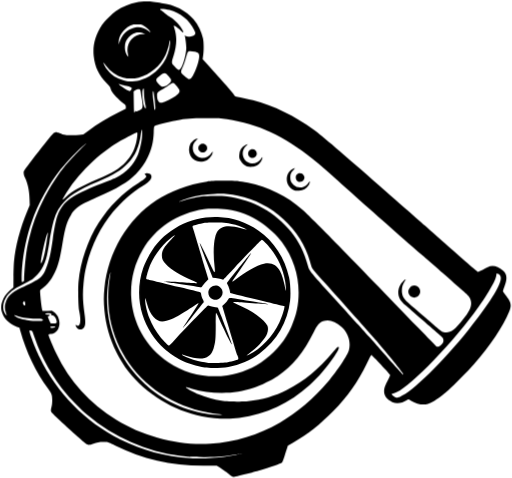
t = 0.00 s
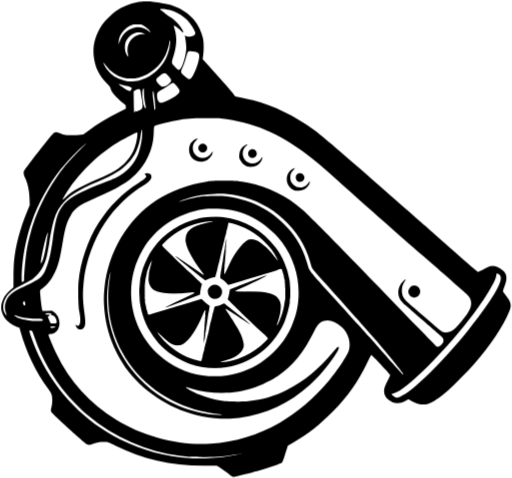
t = 0.25 s
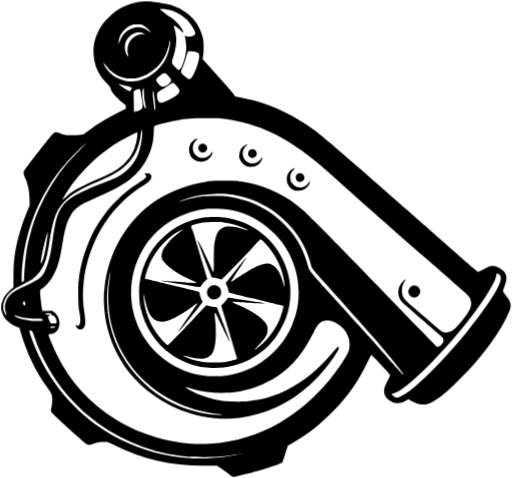
t = 0.50 s
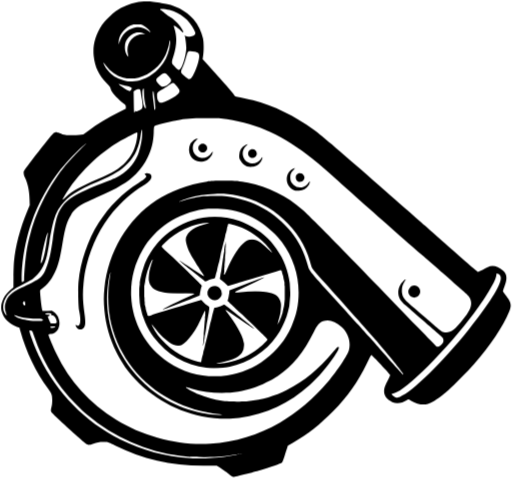
t = 0.75 s

The animated SVG that drew these frames (rendered in a browser with its animation timeline set to each time). Animation: 1 CSS @keyframes rule; one cycle of 1.00 s, repeats indefinitely.

<?xml version="1.0" encoding="UTF-8"?>
<svg width="1278" height="1192" version="1.1" viewBox="0 0 1278 1192" xmlns="http://www.w3.org/2000/svg">
<style>.r{transform-box:fill-box;transform-origin:50% 50%;animation:spin 1s linear infinite;translate:383px 340px}@keyframes spin{from{transform:rotate(360deg)}to{transform:rotate(0deg)}}</style><path d="m363.02-0.66602c-37.547-0.52382-73.77 16.877-98.748 44.559-34.398 33.126-44.749 87.931-25.504 131.52 7.1629 18.862 23.776 31.616 33.635 48.598 7.3792 17.779 25.051 28.615 37.139 42.256-23.642 15.04-49.706 26.251-72.717 42.471-11.274 6.6749-21.176 16.549-32.51 22.285-20.579-0.32128-41.397 1.879-61.207-4.9473-12.828-3.0197-19.177 12.087-26.986 19.211-20.067 24.922-40.842 49.534-58.307 76.363-8.2418 15.067 5.3897 29.794 7.4277 44.691 3.1685 14.721 4.3484 30.044 3.8418 44.844-20.582 48.94-37.323 100.38-38.959 153.89-0.88652 16.636-1.0584 33.299-1.5918 49.947-19.774 15.003-35.926 40.878-27.49 66.277 5.663 19.896 24.042 31.407 41.619 39.693 5.9899 4.4518 4.5446 14.368 8.3008 20.711 14.841 46.441 36.686 90.422 64.662 130.35 7.6233 10.261 12.784 23.624 9.1152 36.713-0.64732 9.7394-6.5721 22.392 5.0371 28.088 28.558 25.364 55.132 53.381 86.25 75.639 13.975 3.8343 27.133-6.649 41.406-4.916 22.121 1.0468 39.931 16.491 60.518 22.992 61.46 25.099 128.02 36.849 194.36 35.166 12.36 1.1575 26.715-3.9281 36.092 6.5664 11.609 7.0171 21.682 17.839 34.406 22.379 40.505-9.5246 81.543-19.097 120.14-35.027 11.964-8.5774 11.757-25.664 17.424-38.111 2.1054-11.476 16.552-13.153 24.504-20.025 49.53-30.062 91.761-71.075 127.96-116.01 22.241-28.25 38.107-60.635 55.424-91.936 13.464 13.815 28.127 27.269 39.709 42.426-5.828 17.656-20.357 37.379-9.2422 55.973 12.287 18.3 38.843 23.496 57.234 11.336 7.3919-3.4785 14.782 5.4983 22.457 7.043 20.933 7.6748 43.421-1.1284 59.879-14.529 33.3-26.228 62.662-57.202 91.395-88.271 33.076-39.323 65.184-80.868 85.26-128.54 5.182-11.518 6.1685-25.4-2.1836-35.768-3.268-6.7581-10.526-12.57-11.93-19.332 5.8641-16.205 13.386-38.028-1.6719-51.725-12.009-11.652-31.766-18.14-46.867-8.3027-6.6145 2.112-13.082 8.3142-19.66 7.7383-68.76-58.067-135.31-118.72-203.31-177.71-67.375-58.293-133.34-118.34-203.08-173.82-55.033-39.986-118.41-69.924-185.57-82.121-13.749 0.24665-18.957-14.821-27.654-22.803-20.148-23.398-40.968-46.205-61.656-69.123-7e-3 -23.642 4.5978-48.707-6.5781-70.768-15.849-41.65-57.971-68.352-101.31-72.732-13.389-2.0175-26.901-3.4496-40.459-3.2188z" fill="#fff"/><path class="r" transform="translate(383,340)" d="m148.03 406.42c-6.7675-2.9354-11.03-9.2762-11.03-16.409 0-14.685 16.997-23.349 28.538-14.546 11.001 8.3908 8.8591 24.819-3.9971 30.659-4.8821 2.2176-8.8797 2.3053-13.512 0.29619zm-20.117 170.14c-18.851-2.7042-43.592-10.381-60.049-18.631-11.279-5.655-30.058-18.6-40.864-28.169-25.001-22.14-44.042-51.844-54.548-85.094-11.494-36.379-10.858-79.436 1.7078-115.58 4.5999-13.23 14.2-32.436 22.282-44.579 35.848-53.854 98.247-85.5 164.06-83.202 37.94 1.325 70.314 12.182 102 34.207 38.278 26.607 65.682 68.665 76.076 116.75 3.2408 14.995 4.3731 41.298 2.4875 57.786-6.0426 52.835-32.914 99.21-76.185 131.48-22.859 17.048-49.541 28.563-77.878 33.608-14.965 2.6644-45.316 3.3921-59.087 1.4166zm57.587-13.02c4.95-0.9018 12.938-2.8101 17.75-4.2406 10.092-2.9997 10.024-2.86 6.2211-12.965-2.5021-6.6475-4.3305-12.587-24.88-80.827-5.7968-19.25-11.078-36.693-11.737-38.762l-1.1974-3.7619 5.9841-5.7381c3.2913-3.1559 7.0513-7.6506 8.3556-9.9881 2.8866-5.1733 2.6407-5.1555 23.883-1.7344 64.198 10.339 77.548 12.584 78.05 13.125 0.77723 0.83745-20.757-0.3839-47.93-2.7184-35.198-3.024-41-3.3375-41-2.2157 0 0.55462 4.1625 2.7176 9.25 4.8067 36.329 14.917 69.895 38.622 76.259 53.854 2.188 5.2367 1.8307 13.191-0.88963 19.805-4.8997 11.913-19.643 29.088-37.383 43.55-15.596 12.714-15.719 12.849-8.4723 9.3011 30.811-15.085 60.08-46.095 76.778-81.345 7.2345-15.272 14.712-40.679 11.972-40.679-2.5114 0-70.406-16.329-129.97-31.258l-4.9557-1.2421-1.2884-6.5c-0.70864-3.575-2.6069-9.0844-4.2183-12.243l-2.9299-5.7432 4.2989-5.7568c2.3644-3.1662 7.3927-9.6231 11.174-14.349 31.414-39.258 42.285-52.617 43.866-53.908 1.7381-1.4195 1.7657-1.3658 0.51288 1-2.0015 3.7797-8.8141 13.926-28.298 42.143-9.7383 14.104-17.706 25.916-17.706 26.25 0 1.4524 2.1734 0.31621 7.1583-3.742 24.724-20.128 53.171-36.096 71.713-40.253 17.922-4.0185 32.228 2.8157 40.534 19.365 4.0865 8.1418 8.5386 22.37 11.103 35.485 1.2828 6.5598 2.6509 12.225 3.0402 12.59 0.96611 0.90476-0.32833-14.427-2.0969-24.837-4.839-28.482-17.756-57.207-35.857-79.738-7.9707-9.9217-20.209-22.262-22.079-22.262-1.2431 0-29.952 29.355-68.458 70-11.203 11.825-22.081 23.275-24.174 25.445l-3.8049 3.9452-5.79-1.8703c-3.1845-1.0287-9.1068-2.129-13.161-2.4452l-7.3705-0.57494-15.38-40c-15.655-40.715-17.865-46.919-16.395-46.01 0.97059 0.59986 12.569 24.04 25.225 50.981 4.9019 10.434 9.406 19.566 10.009 20.292 2.3054 2.7779 2.6909-0.73863 1.3474-12.293-3.4355-29.547-2.8955-57.044 1.4544-74.052 3.3334-13.034 7.8065-19.254 17.351-24.128 9.8031-5.0062 27.028-4.2121 49.604 2.287 6.3116 1.817 11.604 3.1753 11.761 3.0185 0.78461-0.78461-20.383-9.7642-28.236-11.978-18.788-5.2967-25.399-6.1013-50-6.0852-18.25 0.012-24.755 0.38559-31.5 1.8092-13.853 2.9238-23.848 5.7697-24.957 7.1058-0.73387 0.88426-0.45233 2.9548 0.95994 7.0596 1.0991 3.1946 6.9924 22.5 13.096 42.9s14.202 47.431 17.997 60.068l6.8988 22.976-5.8862 6.024c-3.2374 3.3132-7.0776 7.9538-8.5339 10.312-2.4158 3.9128-2.9292 4.2409-5.8609 3.746-21.553-3.638-49.305-8.015-66.713-10.522-11.825-1.703-21.95-3.2669-22.5-3.4754-3.0067-1.1398 21.544-0.26036 44.077 1.579 30.368 2.4789 36.802 2.7253 37.261 1.427 0.18616-0.52634-4.9888-3.24-11.5-6.0304-31.266-13.399-52.273-26.373-66.107-40.829-7.7357-8.0829-10.18-13.171-10.209-21.252-0.04765-13.168 4.5459-21.024 23.87-40.826 12.262-12.565 11.319-13.199-2.8306-1.9018-24.134 19.268-45.057 49.048-54.559 77.657-3.626 10.917-6.2355 22.239-5.3335 23.141 0.57697 0.57698 11.235 3.2098 84.831 20.955 23.925 5.7688 45.295 11.063 47.489 11.766 3.8391 1.2288 4.0181 1.4799 4.7643 6.683 0.42641 2.9734 2.1657 8.2305 3.865 11.682 2.6901 5.4643 2.9146 6.5151 1.7357 8.1234-1.4427 1.9681-14.104 17.899-32.416 40.788-11.305 14.13-20.191 24.264-18.853 21.5 0.39937-0.825 9.5103-14.658 20.247-30.741 10.736-16.082 19.191-29.57 18.788-29.973-0.86791-0.86791-0.85546-0.8755-21.771 13.271-19.396 13.118-33.529 21.265-45.022 25.951-23.04 9.3935-33.235 8.2937-45.594-4.9191-6.7511-7.217-12.385-18.844-16.76-34.589-4.1836-15.055-4.5374-15.537-4.038-5.5 0.52017 10.454 4.8901 28.704 10.082 42.105 6.9381 17.909 16.346 34.041 28.515 48.895 6.4724 7.9006 19.25 20.5 20.79 20.5 0.55847 0 6.1147-5.4906 12.347-12.201 36.832-39.658 83.559-87.811 85.168-87.766 0.64015 0.0179 3.6389 0.90326 6.6639 1.9674s8.0324 1.9494 11.128 1.9674c3.2763 0.019 6.0368 0.55491 6.6071 1.2826 0.53876 0.6875 4.4717 10.475 8.7399 21.75s12.013 31.457 17.211 44.848c5.1981 13.391 9.2363 24.563 8.9737 24.826-1.0435 1.0435-18.306-33.684-33.361-67.111-2.7093-6.0158-5.3708-11.086-5.9143-11.267-0.63785-0.21261-0.9729 10.935-0.94487 31.438 0.046 33.619-0.78281 42.46-5.3718 57.309-8.0614 26.085-30.169 31.537-70.993 17.51-8.6713-2.9796-8.6757-2.9803-7.1447-1.1355 1.7818 2.1469 20.815 10.194 31.815 13.451 8.5208 2.5229 21.984 5.1621 33.255 6.5188 7.8574 0.9458 39.845-0.27653 48.5-1.8533z"/><path transform="translate(383,340)" d="m-188.13 480.32c-2.9143-1.8087-5.8728-6.2302-5.8728-8.7771 0-1.5092 0.26014-1.4986 3.0042 0.12236 2.9303 1.731 3.0576 1.7212 5.1784-0.39961 4.1785-4.1785 4.284-17.317 0.29122-36.262-2.197-10.424-3.1457-54.525-1.542-71.677 4.7141-50.42 23.426-105.27 50.432-147.82 26.166-41.232 60.503-75.617 99.627-99.767 11.932-7.3653 19.01-13.351 19.01-16.076 0-0.86828-0.94786-2.4618-2.1064-3.5411-2.6196-2.4406-1.9129-3.7017 2.5426-4.5376 4.1606-0.78053 9.9275 1.3647 11.483 4.2717 4.1431 7.7414-2.6503 16.781-20.743 27.602-23.939 14.318-53.061 39.777-73.833 64.548-30.147 35.95-54.375 84.694-66.307 133.4-3.9947 16.307-5.8015 27.186-7.5584 45.507-2.5554 26.649-1.9152 45.289 2.648 77.089 2.486 17.325 2.1991 27.12-0.94307 32.204-3.4968 5.6579-10.003 7.4054-15.31 4.1119zm834.66-78.866c-10.287-3.5364-13.694-15.354-6.7914-23.557 4.9547-5.8883 11.588-7.2959 18.283-3.88 7.1035 3.6239 9.9351 12.86 6.1222 19.97-3.6038 6.7197-10.851 9.7922-17.614 7.4674zm-292.53-266.33c-13.401-4.4097-21.536-15.549-21.299-29.165 0.17178-9.8543 5.6202-19.382 13.75-24.045 7.42-4.256 8.6328-3.595 3.3681 1.8357-6.6972 6.9083-8.2678 10.472-8.2639 18.75 4e-3 8.2732 2.1884 13.23 8.2408 18.698 10.09 9.1153 24.906 8.1726 34.611-2.202 2.5259-2.7004 4.5925-5.3791 4.5925-5.9526s0.40261-1.0428 0.89469-1.0428c1.2652 0-0.3461 6.4962-2.4239 9.7726-5.5746 8.7902-13.52 13.383-23.971 13.857-3.85 0.17453-8.125-0.0529-9.5-0.50532zm7.3881-22.104c-7.8506-3.172-8.4612-16.387-0.91606-19.825 6.0458-2.7547 12.126-0.80683 15.034 4.8164 1.9457 3.7626 1.8878 6.5141-0.21177 10.069-2.7947 4.731-8.9829 6.9295-13.906 4.9404zm-128.02-38.232c-6.0559-1.9507-12.655-7.9885-16.197-14.819-3.0936-5.9658-3.3265-7.0527-2.9924-13.969 0.57251-11.853 5.5852-19.78 15.806-24.994 6.1638-3.1445 6.9329-2.354 1.9038 1.9569-15.557 13.336-10.428 38.033 9.0813 43.723 10.286 3 21.261-1.3756 27.777-11.074 3.1372-4.6695 3.25-4.737 3.25-1.9432 0 1.5919-1.5686 5.4021-3.4859 8.4672-3.5858 5.7327-8.2255 9.6122-14.732 12.318-4.1789 1.738-15.478 1.9232-20.41 0.33453zm-123.87-13.127c-8.9846-2.977-13.593-6.7962-17.426-14.442-4.4161-8.8089-4.4374-19.667-0.055491-28.256 3.2778-6.425 13.296-13.964 18.557-13.964 1.0235 0-0.2295 1.6811-3.3321 4.4706-6.8196 6.1314-9.6547 12.824-8.9821 21.203 0.89958 11.207 8.1081 19.776 18.792 22.339 10.262 2.4619 21.213-2.0334 27.425-11.258 2.7904-4.1435 3.521-4.7576 3.521-2.9597 0 6.8008-7.5171 16.843-15.55 20.773-6.5714 3.2151-16.76 4.1444-22.95 2.0933zm132.26-9.2269c-8.5813-4.6562-6.8967-17.255 2.7321-20.433 6.6853-2.2063 13.505 3.4627 13.505 11.226 0 8.0054-9.0227 13.121-16.237 9.2068zm-126.36-15.835c-2.7873-2.7873-3.4-4.1569-3.4-7.6s0.6127-4.8127 3.4-7.6 4.1569-3.4 7.6-3.4 4.8127 0.6127 7.6 3.4 3.4 4.1569 3.4 7.6-0.6127 4.8127-3.4 7.6-4.1569 3.4-7.6 3.4-4.8127-0.6127-7.6-3.4zm81.022 811.98c-1.6928-0.73708-4.6178-2.6529-6.5-4.2574-4.471-3.8113-15.572-11.836-24.696-17.853l-7.2736-4.7963-28.726 0.20391c-84.643 0.6008-154.74-15.102-225.56-50.531-12.486-6.2463-16.097-7.5989-22.829-8.5509-9.9679-1.4096-19.614-0.0897-30.614 4.1892-8.3104 3.2326-12.096 3.6839-15.54 1.8525-5.0609-2.691-37.344-31.081-68.425-60.174-22.134-20.718-22.259-20.859-22.248-25 6e-3 -2.2905 0.72639-6.4146 1.601-9.1646 2.0181-6.3458 2.2642-21.278 0.46968-28.5-0.98286-3.9553-3.4009-8.3085-8.6098-15.5-31.802-43.907-54.48-91.24-70.17-146.46l-1.8343-6.4556-6.2311-2.2306c-9.559-3.4219-15.847-7.223-23.181-14.013-7.2856-6.7453-11.797-14.1-14.596-23.795-4.9867-17.273 3.6979-39.171 21.463-54.12l7.5774-6.3761 0.0988-26.277c0.0543-14.452 0.63495-31.902 1.2902-38.777 3.6873-38.686 15.446-83.626 32.576-124.5l6.7055-16-0.52032-15c-0.7619-21.964-4.1124-37.861-11.252-53.391-2.3843-5.1859-3.3981-8.8409-3.3981-12.251 0-4.7237 0.4406-5.4442 15.66-25.609 8.6128-11.412 25.261-32.768 36.997-47.458 19.251-24.098 21.734-26.828 25.396-27.925 3.6173-1.0838 4.6241-0.96864 9.2533 1.0582 2.8569 1.2509 7.2194 2.9424 9.6944 3.7591 6.1256 2.0212 28.081 2.7956 41.214 1.4536l10.714-1.0948 11.286-8.361c25.069-18.571 49.571-33.504 77.536-47.255l17.25-8.4821v-4.3334c0-4.2121-0.20818-4.4928-7.4366-10.029-9.7744-7.4866-24.959-23.447-27.945-29.374-1.3045-2.5888-2.7001-6.282-3.1014-8.207-0.54172-2.5989-2.9621-5.6883-9.4014-12-19.368-18.984-29.424-40.051-32.303-67.672-2.7467-26.35 3.9718-51.881 20.217-76.828 6.4735-9.9407 25.854-29.429 35.66-35.859 15.586-10.219 33.76-17.851 50.333-21.137 12.587-2.4952 30.973-2.9441 42.977-1.0493 5.775 0.91151 14.859 2.0875 20.187 2.6133 31.184 3.0774 62.29 18.902 80.21 40.807 11.367 13.893 19.492 30.503 23.28 47.591 2.0053 9.0443 2.2222 29.206 0.44916 41.741l-1.373 9.7068 5.7532 6.2932c37.093 40.574 69.151 76.99 71.605 81.339 2.6157 4.6348 3.5601 5.4809 6.7156 6.0159 12.195 2.0679 30.418 5.9659 41.672 8.9138 51.375 13.457 104.89 39.542 151.5 73.844 21.275 15.657 71.425 58.395 164.57 140.24 17.564 15.434 46.334 40.612 63.934 55.951 17.6 15.339 39.875 34.91 49.5 43.492 17.099 15.246 61.242 54.167 107.45 94.737 12.679 11.133 23.729 20.239 24.554 20.235 1.3286-6e-3 4.9815-1.7788 24.299-11.793 11.713-6.0722 25.444-2.806 38.466 9.1499 9.2547 8.497 10.541 17.796 4.8331 34.945-1.871 5.6214-3.9647 11.604-4.6525 13.294-1.2068 2.9656-1.0438 3.3338 4.6519 10.51 15.742 19.835 17.189 26.272 9.9449 44.242-14.313 35.502-46.722 83.695-87.525 130.15-14.36 16.349-50.172 52.715-63.211 64.189-21.933 19.301-39.625 31.181-51.738 34.741-12.187 3.5817-27.396 0.85109-41.568-7.4628-6.0762-3.5645-7.264-3.9412-9-2.8536-14.829 9.2894-27.154 11.204-38.27 5.9449-15.889-7.5169-22.556-18.417-20.085-32.838 0.754-4.4009 3.1796-10.389 8.0284-19.82 3.8214-7.4324 6.8083-14.32 6.6376-15.305-0.28279-1.6324-44.886-49.172-46.788-49.868-0.44952-0.16451-5.282 8.8355-10.739 20-24.234 49.582-47.207 82.282-84.77 120.66-32.411 33.116-64.301 58.133-100.01 78.459l-13 7.3989-3.21 9.8896c-1.7655 5.4393-4.6364 14.578-6.3799 20.308-2.0835 6.8477-3.9928 11.181-5.5711 12.643-2.2867 2.1192-27.368 10.785-55.339 19.121-11.719 3.4925-62.655 16.349-64.49 16.278-0.55527-0.0215-2.3946-0.64221-4.0873-1.3793zm-59.126-45.579c10.888-0.52873 25.738-1.6412 33-2.4722 13.608-1.5572 46.123-7.4447 45.355-8.2126-0.23781-0.23781-5.0991 0.4682-10.803 1.5689-29.203 5.6356-41.132 6.6099-79.848 6.5219-33.449-0.07608-38.13-0.30168-56-2.6989-88.701-11.899-165.26-45.485-233.99-102.65-14.727-12.25-37.71-35.216-50.592-50.555-36.443-43.396-63.213-90.46-80.967-142.35-2.8884-8.4418-5.6347-15.696-6.1029-16.121-1.7879-1.6218-6.3851-2.1058-6.9138-0.72795-1.1332 2.953 13.914 42.259 24.97 65.225 43.19 89.718 113.94 161.85 201.59 205.53 54.511 27.165 113.45 42.926 175.27 46.866 17.782 1.1334 23.054 1.1423 45.024 0.0754zm82.433-11.607c-0.33229-0.33229-1.1948-0.36781-1.9167-0.0789-0.79773 0.31922-0.56078 0.55618 0.60417 0.60416 1.0542 0.0434 1.6448-0.19292 1.3125-0.52522zm-77.729-24.408c62.698-4.6766 118.58-21.671 173.5-52.768 41.102-23.271 87.25-62.319 119.63-101.22 23.919-28.74 49.759-67.696 52.732-79.5 5.2975-21.031-1.6346-42.991-18.402-58.297-15.917-14.529-31.88-19.384-46.166-14.038-9.0712 3.394-14.461 9.6723-22.651 26.388-24.998 51.015-53.854 86.311-90.832 111.1-14.593 9.7839-41.653 22.971-58.807 28.657-27.663 9.1707-51.462 13.003-80.5 12.962-26.937-0.0381-49.503-3.2814-75.703-10.88-6.4364-1.8668-12.286-3.3793-13-3.361-4.1667 0.10684 16.459 11.668 31.983 17.927 17.978 7.2483 36.878 12.519 56.066 15.634 13.199 2.1433 51.975 3.0017 66.421 1.4703 35.433-3.7563 66.477-12.788 96.733-28.143 43.31-21.98 79.449-51.688 115.38-94.849 9.1204-10.955 11.974-13.589 13.62-12.571 2.5674 1.5868-0.68106 8.614-11.556 24.999-15.668 23.606-39.566 51.415-60.175 70.023-51.552 46.547-107.49 72.583-176.5 82.152-25.619 3.5523-62.991 2.0173-92.267-3.7897-72.017-14.285-139.61-55.604-184.58-112.83-9.6749-12.313-21.601-31.556-29.473-47.556-16.743-34.03-26.377-67.8-29.928-104.91-1.9333-20.202-1.928-35.787 0.0186-54.323 9.5595-91.03 57.567-172.25 129.96-219.86 35.394-23.28 78.46-39.303 125.49-46.691 11.414-1.7929 18.017-2.1296 42.513-2.1672 30.528-0.0469 37.604 0.55372 60.457 5.1323 50.207 10.059 96.749 33.148 136.54 67.738 21.865 19.005 125.58 124.7 288.96 294.48 23.081 23.984 42.996 44.429 44.257 45.435 3.2599 2.5997 7.5062 1.3784 12.782-3.6763 4.7714-4.5718 6.0506-7.8867 5.0669-13.13-0.52699-2.8091-2.5658-5.1282-10.763-12.243-5.5623-4.8279-24.585-21.378-42.273-36.778-17.688-15.4-36.091-31.375-40.895-35.5-14.594-12.531-19.409-21.985-18.398-36.12 0.64369-8.9965 4.9529-17.917 11.708-24.235 5.7854-5.4116 8.2037-6.076 5.0774-1.395-7.0356 10.534-9.4688 21.766-7.1102 32.82 2.2009 10.315 5.7361 14.451 30.533 35.721 12.637 10.84 32.443 27.967 44.014 38.059 11.571 10.093 22.707 19.205 24.748 20.25 2.5832 1.3226 5.8 1.8997 10.59 1.8997 13.467 0 20.817-5.8076 43.664-34.5 16.324-20.501 21.252-33.806 17.123-46.236-2.2355-6.7306-5.3478-10.571-16.588-20.471-20.456-18.016-29.376-25.878-52.5-46.272-13.2-11.642-35.046-30.809-48.548-42.593-74.106-64.685-104.35-91.351-195-171.95-53.857-47.882-64.637-57.227-81.585-70.731-71.88-57.273-136.18-87.056-213.87-99.057-16-2.4717-19.118-2.6261-53-2.6251-38.542 0.0012-45.604 0.56593-75.635 6.0482-17.607 3.2142-48.527 10.933-51.438 12.841-1.9901 1.304-2.1787 2.4982-2.7202 17.223-0.84962 23.103-5.157 40.639-15.23 62.002-7.4608 15.824-16.085 27.974-28.973 40.82-20.883 20.814-45.201 35.422-97.21 58.395-43.587 19.253-53.963 26.252-64.935 43.801-10.497 16.789-14.723 30.836-21.454 71.294-5.8639 35.249-9.1098 48.747-15.439 64.2-9.4649 23.109-20.825 38.042-38.925 51.168-1.8914 1.3716-1.9163 1.9302-0.72882 16.362 1.1335 13.776 3.4993 31.357 4.7796 35.519 0.48181 1.5661 1.6916 1.6803 12.221 1.1539l11.686-0.58423 4.7089 3.048c14.53 9.405 18.776 32.122 8.6594 46.329-2.9243 4.1068-10.553 8.8119-14.314 8.8287-4.1539 0.0186-7.5542 1.012-7.5542 2.207 0 2.3323 11.816 30.596 19.068 45.613 34.398 71.22 82.976 125.02 150.59 166.77 67.712 41.813 159.18 64.991 234.34 59.384zm34-72.359c0-0.20374-5.0625-0.90852-11.25-1.5662-44.82-4.7638-80.658-15.245-119.09-34.828-75.92-38.689-130.72-107.3-150.73-188.74-8.8158-35.869-10.228-78.814-3.8639-117.5 2.2128-13.451 2.2869-15.367 0.32881-8.5-3.3551 11.767-6.5126 36.142-7.06 54.5-2.0483 68.704 21.97 137.24 66.939 191 11.709 13.999 29.922 32.042 42.726 42.328 47.436 38.106 114.05 63.05 169.75 63.56 6.7375 0.0616 12.25-0.0546 12.25-0.25836zm439.05-44.648c31.034-12.233 105.89-85.329 172.09-168.04 50.423-63 79.86-110.14 79.86-127.88 0-5.2376-1.7926-8.3902-6.011-10.572-4.1222-2.1317-4.989-1.8804-4.989 1.4461 0 12.432-23.26 52.533-56.298 97.06-30.631 41.283-75.466 92.718-113.85 130.61-40.859 40.335-69.788 63.68-83.507 67.39-7.5407 2.0394-8.7352 2.8299-7.1628 4.7402 2.7235 3.3086 9.218 7.2635 11.928 7.2635 1.5471 0 5.1176-0.90843 7.9345-2.0187zm-431.05-53.556c69.687-10.151 131.5-56.948 159.96-121.1 12.882-29.041 18.343-54.55 18.372-85.828 0.04218-45.429-14.288-88.796-41.558-125.77-12.191-16.53-34.365-37.253-52.771-49.321-25.673-16.832-52.979-27.232-84-31.995-13.808-2.1201-45.161-2.4196-58-0.55396-64.928 9.4344-121.68 47.12-153.07 101.64-20.528 35.658-30.083 73.675-28.64 113.95 2.4085 67.26 36.778 128.45 93.482 166.42 42.467 28.44 94.672 40.062 146.23 32.552zm436.42-8.1527c-8.0063-11.71-49.592-62.192-71.358-86.624-5.8072-6.5184-12.808-14.435-15.558-17.593-14.527-16.68-99.648-111.76-125.37-140.04-5.7443-6.3148-11.245-13.291-12.223-15.502-0.9782-2.2114-3.1824-9.1948-4.8982-15.519-21.994-81.062-95.333-147.97-180.8-164.94-21.974-4.3638-34.645-5.4284-56.581-4.754-25.116 0.7722-45.814 4.0489-67.13 10.627-8.9012 2.747-22.706 8.1975-22.156 8.7477 0.26385 0.26385 5.3569-1.0935 11.318-3.0163 12.055-3.8887 29.912-7.8226 44.338-9.7677 12.407-1.6728 51.714-1.6915 64-0.0303 64.252 8.6871 120.99 40.071 159.35 88.137 19.594 24.555 32.894 51.194 42.169 84.455 3.7177 13.333 2.3066 11.626 83.983 101.58 13.751 15.145 32.473 35.845 41.605 46 9.1312 10.155 21.281 23.639 27 29.965 5.7188 6.3262 17.583 19.601 26.365 29.5 47.588 53.641 58.631 65.734 59.359 65.005 0.27856-0.27857-1.2559-3.0842-3.4099-6.2346zm-867.35-111.31c3.3886-1.8135 2.0938-2.9653-3.3157-2.9495-5.661 0.0165-8.4161 1.0979-7.3191 2.8729 0.86585 1.401 8.0634 1.4528 10.635 0.0766zm3.3137-10.919c2.239-0.85127 2.4465-1.3636 1.924-4.75-1.216-7.8818-5.9473-14.296-10.545-14.296-2.3924 0-2.7882-0.3305-2.287-1.9097 0.48216-1.5192-0.11059-2.1462-2.8987-3.0664-3.5726-1.1791-12.573-0.48259-12.573 0.97294 0 1.0036 3.6922 1.9722 7.5833 1.9894 4.3701 0.0193 4.8699 1.0598 1.495 3.1122l-2.9145 1.7724 3.0294 7.8145c1.6662 4.298 3.5418 8.1451 4.1681 8.5492 1.6365 1.0559 10.066 0.93359 13.018-0.18886zm-38.526-5.6883c4.1062-0.42918 6.1467-1.0814 6.1467-1.9648 0-2.6304-4.0857-3.3927-18.184-3.3929-15.829-2.1e-4 -34.978-2.5986-44.628-6.0554-9.4978-3.4023-10.058-3.4127-6.3488-0.11692 4.3962 3.9058 15.985 7.6515 29.661 9.587 17.116 2.4223 24.598 2.8582 33.353 1.9431zm-86.415-20.858c-2.8127-8.2493-3.0833-15.963-0.82685-23.568 5.2137-17.572 14.21-26.266 39.79-38.451 7.2042-3.4318 19.173-9.1461 26.598-12.699 21.706-10.385 27.555-16.337 35.049-35.661 7.3949-19.069 11.195-35.628 16.43-71.602 7.0877-48.703 11.411-64.11 22.635-80.674 14.66-21.635 42.839-37.698 112.7-64.243 9.2769-3.5251 19.559-7.768 22.849-9.4287 24.502-12.369 44.092-32.928 54.355-57.048 5.9434-13.967 11.119-39.836 10.885-54.408-0.19452-12.13-1.3512-11.26-3.2728 2.4614-4.5111 32.21-13.793 53.14-32.285 72.797-16.747 17.802-35.316 29.134-75.342 45.979-51.133 21.519-74.218 36.609-91.893 60.065-14.096 18.707-19.654 36.361-29.114 92.482-2.225 13.2-4.9082 27.64-5.9627 32.09-5.9566 25.134-18.016 44.96-35.204 57.881-3.2896 2.4728-13.934 8.516-23.654 13.429-26.303 13.296-35.297 20.376-44.011 34.644-5.7714 9.4506-7.7905 23.59-4.6426 32.512 1.406 3.9849 6.2799 11.483 6.9939 10.76 0.17136-0.17362-0.76247-3.4657-2.0752-7.3157zm48.562-21.066c0-1.9612-0.48581-4.4735-1.0796-5.583-1.029-1.9227-1.1696-1.9358-3-0.27927-2.5756 2.3309-2.4269 5.8308 0.32958 7.7536 3.2868 2.2927 3.75 2.0591 3.75-1.8913zm-2.9761-59.345c0.18179-19.723 3.4881-56.167 7.0844-78.089 2.3588-14.379 10.147-45.648 15.194-61 12.299-37.414 31.079-75.868 54.211-111 18.106-27.499 34.758-47.408 63.941-76.446 15.015-14.94 18.052-18.328 12.103-13.5-17.255 14.004-44.21 41.789-61.064 62.944-28.936 36.32-56.533 86.327-72.366 131.13-12.33 34.889-20.803 75.101-24.099 114.37-1.1108 13.235-1.3692 34.825-0.42802 35.766 0.32987 0.32987 1.6799 0.10764 3-0.49385 1.6214-0.73875 2.408-1.9339 2.4241-3.6831zm47.427-52.984c3.1442-9.4947 5.6356-21.658 9.0345-44.105 1.4573-9.625 2.9025-18.625 3.2114-20 0.95065-4.2314-1.3349-0.99471-3.1777 4.5-4.9868 14.869-14.584 60.123-14.487 68.311 0.0302 2.5506 0.10547 2.5914 1.4661 0.79397 0.78885-1.0421 2.5676-5.3171 3.9528-9.5zm58.544-156.54c13.819-12.376 36.505-24.893 77.217-42.607 38.442-16.726 55.023-26.946 70.788-43.635 13.212-13.986 20.68-27.727 25.594-47.098 2.864-11.29 4.3111-26.23 2.5407-26.23-1.6733 0-27.808 13.199-40.134 20.269-26.914 15.437-55.045 36.908-78.877 60.202-26.238 25.645-46.18 50.698-62.953 79.088-6.2927 10.651-6.0558 10.651 5.8248 0.0119zm172.56-212.52c1.7572 1.4583 13.53-3.9096 15.855-7.2294 2.1307-3.042 2.0133-9.754-0.40617-23.226-1.0957-6.1013-2.3332-13.745-2.75-16.986-0.46735-3.6344-1.3659-6.2756-2.3445-6.8919-2.1888-1.3783-8.0174-0.12025-12.051 2.6013l-3.3618 2.268 0.3686 25.958c0.20273 14.277 0.62262 26.386 0.93308 26.908 0.31047 0.52291 0.97586-0.28337 1.4786-1.7917 0.72274-2.1682 1.1998-2.5054 2.2785-1.6102zm49.252-7.9355c0.43606-5.9446-3.6032-38.889-5.0851-41.475-2.1615-3.7717-2.0453 9.3234 0.22141 24.959 1.1293 7.7898 2.0533 15.83 2.0533 17.867 0 5.229 2.4128 4.07 2.8104-1.35zm-23.81-1.2062c0-1.1511-0.93995-6.6636-2.0888-12.25-1.1488-5.5864-2.2533-15.332-2.4544-21.657-0.20107-6.325-0.38612-11.838-0.41122-12.25-0.02511-0.4125-0.4783-0.75-1.0071-0.75-4.5949 0-2.9072 32.805 2.3329 45.347 1.6759 4.0111 3.6286 4.8508 3.6286 1.5606zm46.24-14.273c12.997-4.8919 26.598-12.844 34.147-19.962 5.3605-5.0556 4.9949-8.1508-2.0771-17.583-9.3358-12.451-9.6347-12.499-21.867-3.5392-4.9182 3.6024-12.441 8.3835-16.718 10.625-9.9671 5.2234-11.726 7.4314-11.719 14.71 0.010903 10.977 3.6146 18.115 9.1459 18.115 1.5416 0 5.6315-1.0647 9.0888-2.366zm-83.308-29.538c1.1375-1.5974 2.0681-3.3277 2.0681-3.845 0-2.3736-4.6341-4.6246-12.959-6.2946-4.9769-0.9984-11.563-2.7558-14.635-3.9052-3.8719-1.4486-5.4628-1.7004-5.1849-0.82037 1.0136 3.2088 23.231 17.546 27.461 17.721 0.65005 0.0269 2.1125-1.2581 3.25-2.8555zm86.777-10.05c2.315-1.051 6.2525-3.9542 8.75-6.4517 6.2293-6.2293 6.123-8.7295-0.70912-16.685-9.2656-10.789-11.481-11.081-21.849-2.8881-12.357 9.7655-12.645 11.508-3.5025 21.229 7.1715 7.6254 9.5966 8.2972 17.311 4.7952zm-65.753-14.088c22.747-5.4493 45.231-21.729 59.611-43.162 9.1105-13.579 15.587-32.265 17.052-49.199 0.7671-8.8657-0.887-10.179-2.0241-1.6067-0.99501 7.5008-5.2276 21.344-9.0662 29.652-12.927 27.978-38.788 49.975-67.529 57.437-11.523 2.9916-27.278 3.0011-38.442 0.0231-17.119-4.5666-31.571-14.56-43.035-29.759-3.5877-4.7564-6.523-8.0826-6.523-7.3917 0 0.69094 1.6792 4.4721 3.7315 8.4025 4.6338 8.8741 17.997 22.637 27.21 28.023 7.3428 4.293 18.516 8.2898 26.862 9.6091 7.9728 1.2603 22.162 0.36521 32.153-2.0283zm127.34-4.0462c7.07-3.2213 21.489-39.839 21.916-55.659 0.19323-7.152-2.2014-9.635-11.285-11.701-8.2481-1.876-13.959-1.982-16.243-0.30151-0.98978 0.72846-2.9264 5.8396-4.6416 12.25-3.2751 12.24-6.8186 22.152-10.557 29.53-1.3666 2.6969-2.4848 6.447-2.4848 8.3337 0 2.9833 0.87958 4.202 6.75 9.3529 11.034 9.6818 12.111 10.215 16.545 8.1946zm-25.553-24.161c6.9457-7.4742 15.268-36.995 15.252-54.099-0.0057-5.9095-2.3546-24.055-3.6378-28.102-0.60574-1.9103-0.56037-1.9128 2.1785-0.11822 2.3156 1.5172 4.071 1.7364 10.197 1.2731 8.1507-0.61644 11.814-2.3767 13.349-6.415 0.8203-2.1576 0.37732-3.8987-2.5719-10.109-11.427-24.063-34.66-42.88-61.4-49.731-7.899-2.0236-20.057-3.3558-22.528-2.4685-1.6469 0.5912-1.2306 1.1636 2.9267 4.0239 2.6657 1.8341 7.183 5.4504 10.038 8.0362 2.8554 2.5859 8.0634 6.2219 11.573 8.0801 10.803 5.7192 26.795 23.247 31.513 34.54 0.81705 1.9555 1.2219 3.8191 0.89961 4.1413s-3.3861-2.1604-6.8086-5.5171c-6.4442-6.3202-15.423-12.588-16.808-11.732-0.43591 0.2694 0.09587 3.0678 1.1817 6.2186 7.0667 20.505 6.3486 43.388-2.1909 69.816-5.2252 16.171-5.1737 16.915 1.7034 24.625 5.5544 6.2264 9.8878 9.7685 11.967 9.7812 0.59163 4e-3 2.0166-1.0059 3.1666-2.2434zm-130.32-36.719c-6.6293-25.557 11.426-49.727 37.437-50.115l5.6447-0.0843-4.5-2.1036c-3.2072-1.4992-6.5333-2.1134-11.577-2.138-6.0033-0.0292-8.0783 0.45829-13.672 3.2119-8.2991 4.0856-15.756 11.989-18.824 19.951-3.0261 7.8535-3.0554 19.566-0.06843 27.31 1.8992 4.9242 5.7901 10.621 6.6601 9.751 0.1746-0.1746-0.32064-2.7774-1.1006-5.784zm-14.518-44.875c7.1997-11.22 20.219-19.96 33.06-22.195 11.511-2.0035 21.838 0.67743 31.686 8.2252 6.3746 4.8859 6.4581 4.9164 4.83 1.768-2.5255-4.8838-9.8916-11.519-16.258-14.646-5.1731-2.5403-6.7262-2.8077-16.31-2.8077-10.332 0-10.781 0.0957-18.276 3.9001-14.949 7.5876-26.487 23.997-27.287 38.806l-0.39391 7.2939 2.8281-7.6067c1.5554-4.1837 4.3097-9.9157 6.1207-12.738z"/></svg>
